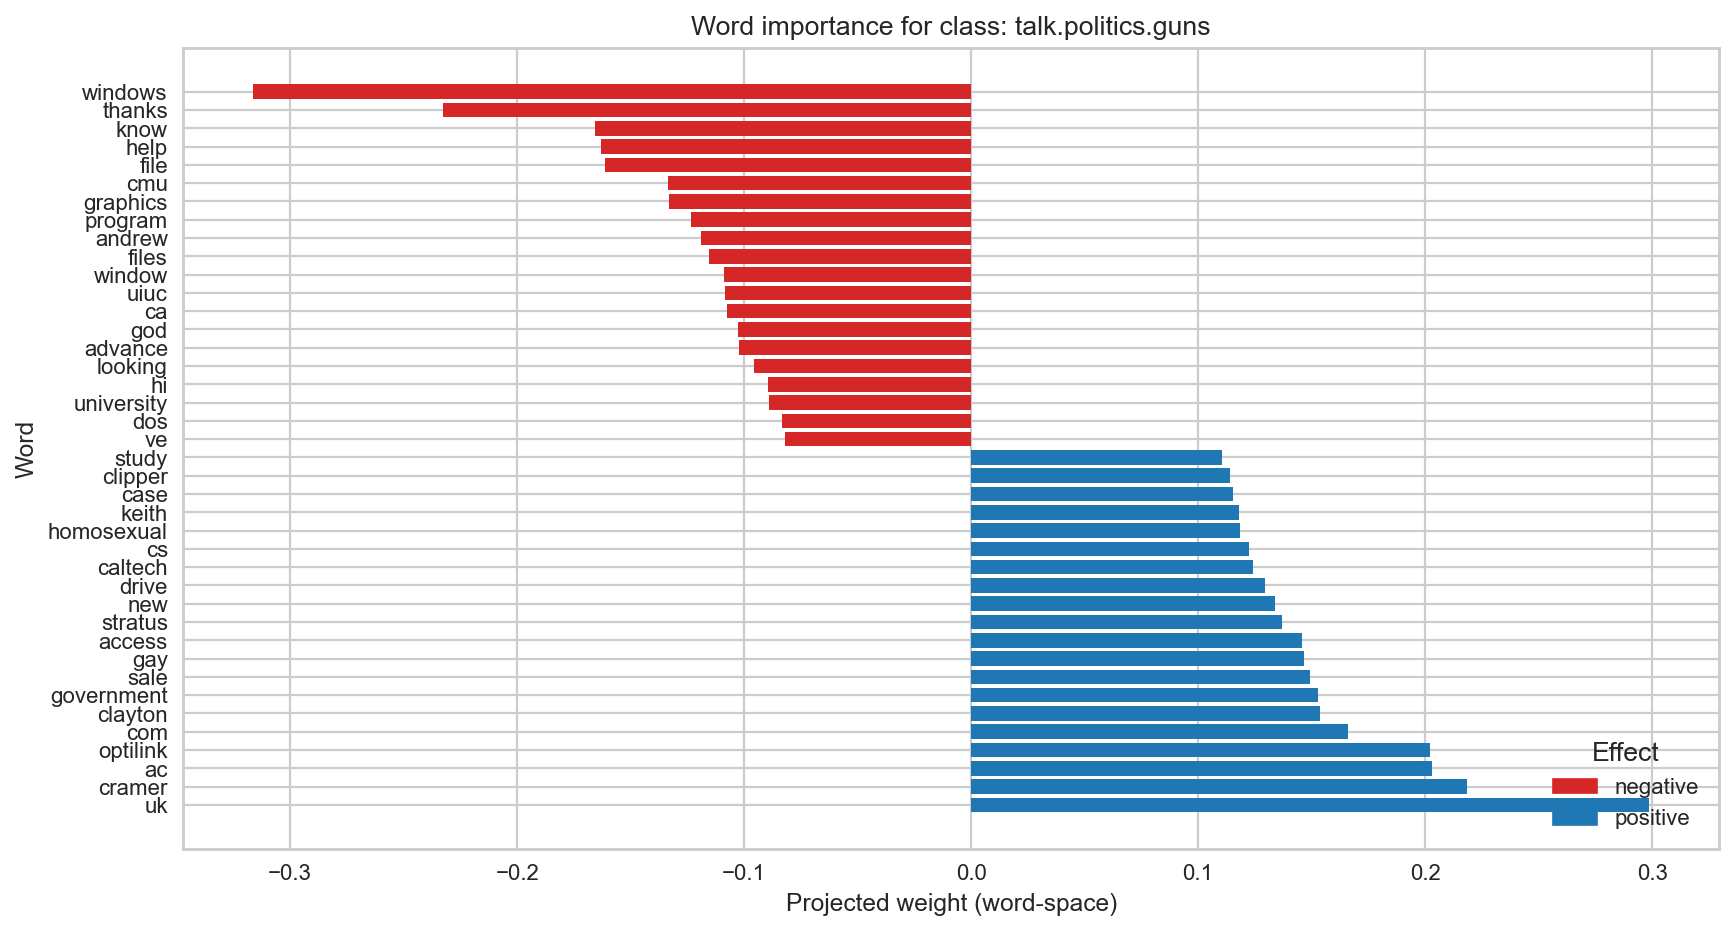

Source data for this figure (header and first rows):
Word, Weight, Effect
windows, -0.3163, negative
thanks, -0.2327, negative
know, -0.1655, negative
help, -0.1632, negative
file, -0.1611, negative
cmu, -0.1336, negative
graphics, -0.133, negative
program, -0.1236, negative
andrew, -0.1192, negative
files, -0.1153, negative
window, -0.109, negative
uiuc, -0.1085, negative
ca, -0.1075, negative
god, -0.1027, negative
advance, -0.1024, negative
looking, -0.09557, negative
hi, -0.08968, negative
university, -0.08894, negative
dos, -0.08349, negative
ve, -0.08178, negative
study, 0.1107, positive
clipper, 0.1142, positive
case, 0.1155, positive
keith, 0.1181, positive
homosexual, 0.1185, positive
cs, 0.1224, positive
caltech, 0.1242, positive
drive, 0.1294, positive
new, 0.1339, positive
stratus, 0.1371, positive
access, 0.1458, positive
gay, 0.1468, positive
sale, 0.1494, positive
government, 0.1528, positive
clayton, 0.1537, positive
com, 0.1662, positive
optilink, 0.2022, positive
ac, 0.2031, positive
cramer, 0.2183, positive
uk, 0.2987, positive
